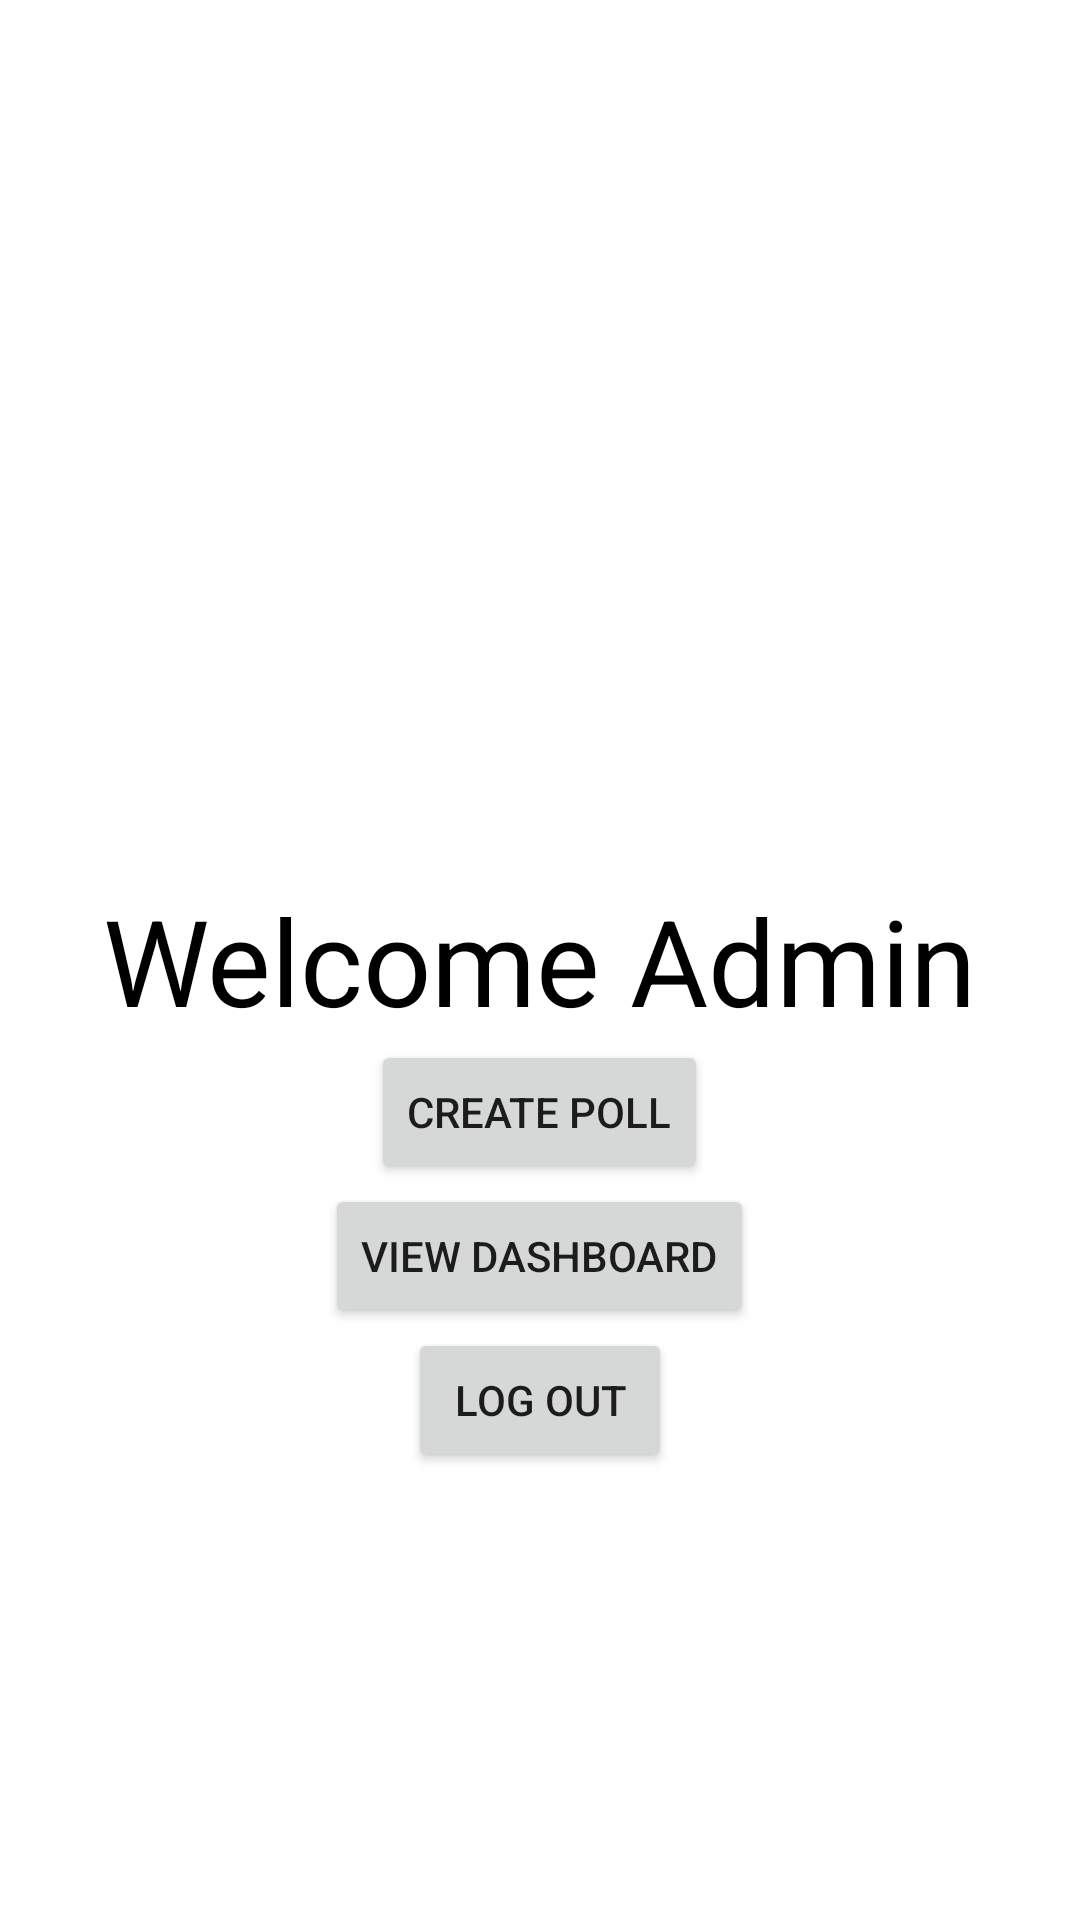

The Android layout XML behind this screen, and the referenced resources:
<!-- AndroidManifest.xml: application theme Theme.OVS -->
<!-- res/layout/activity_admin_main.xml -->
<?xml version="1.0" encoding="utf-8"?>
<RelativeLayout xmlns:android="http://schemas.android.com/apk/res/android"
    xmlns:app="http://schemas.android.com/apk/res-auto"
    xmlns:tools="http://schemas.android.com/tools"
    android:layout_width="match_parent"
    android:layout_height="match_parent"
    tools:context=".activities.AdminMainActivity">


    <TextView
        android:layout_width="wrap_content"
        android:layout_height="wrap_content"
        android:text="Welcome Admin"
        android:layout_centerInParent="true"
        android:id="@+id/welcomeadmin"
        android:textSize="40dp"
        android:textColor="@color/black"/>
    <Button
        android:layout_width="wrap_content"
        android:layout_height="wrap_content"
        android:layout_below="@id/welcomeadmin"
        android:text="Create poll"
        android:id="@+id/createpoll"
        android:layout_centerInParent="true" />

    <Button
        android:layout_width="wrap_content"
        android:layout_height="wrap_content"
        android:layout_below="@+id/createpoll"
        android:layout_centerInParent="true"
        android:text="View dashboard"
        android:id="@+id/viewdash"/>
    <Button
        android:layout_width="wrap_content"
        android:layout_height="wrap_content"
        android:layout_below="@+id/viewdash"
        android:layout_centerInParent="true"
        android:text="Log out"
        android:id="@+id/logout"/>


</RelativeLayout>
<!-- resources referenced by this layout -->
<resources>
  <style name="Theme.OVS" parent="Theme.MaterialComponents.DayNight.DarkActionBar">
          
          <item name="colorPrimary">@color/purple_500</item>
          <item name="colorPrimaryVariant">@color/purple_700</item>
          <item name="colorOnPrimary">@color/white</item>
          
          <item name="colorSecondary">@color/teal_200</item>
          <item name="colorSecondaryVariant">@color/teal_700</item>
          <item name="colorOnSecondary">@color/black</item>
          
          <item name="android:statusBarColor" tools:targetApi="21">?attr/colorPrimaryVariant</item>
          
      </style>
  <!-- not gathered from this repository: default colours our renderer supplied (Android Studio template values) -->
  <color name="purple_500">#FF6200EE</color>
  <color name="purple_700">#FF3700B3</color>
  <color name="teal_200">#FF03DAC5</color>
  <color name="teal_700">#FF018786</color>
  <color name="black">#FF000000</color>
  <color name="white">#FFFFFFFF</color>
</resources>
